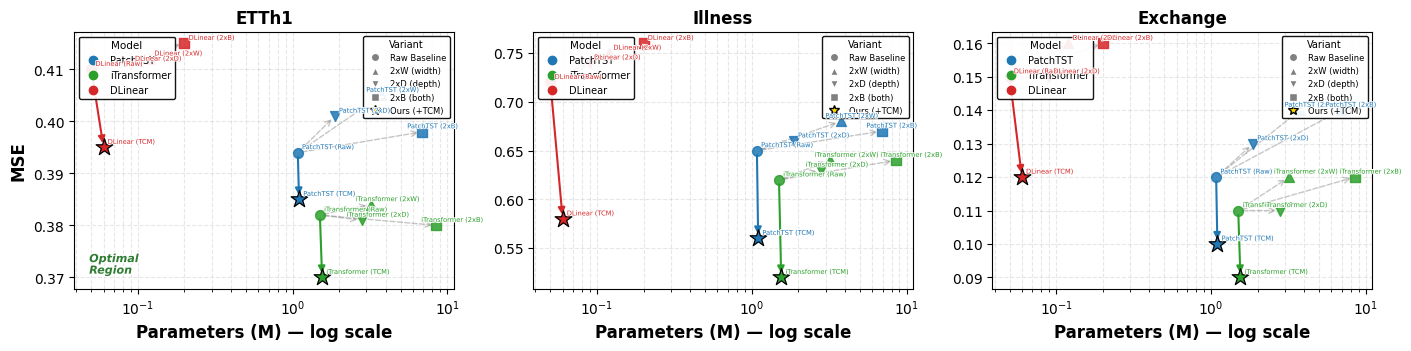

Here is the Python script that generated this plot:
import matplotlib.pyplot as plt
import matplotlib.patheffects as pe
from matplotlib.lines import Line2D

# ==========================================
# 1. Global matplotlib style
# ==========================================
plt.rcParams["font.family"] = "serif"
plt.rcParams["font.serif"] = ["Times New Roman"]
plt.rcParams["axes.labelsize"] = 12
plt.rcParams["xtick.labelsize"] = 10
plt.rcParams["ytick.labelsize"] = 10
plt.rcParams["legend.fontsize"] = 9

# ==========================================
# 2. Data: one row, three columns = three datasets.
#    Within each panel: three models (color) × variants (marker / arrows).
#    Tuple: (params in millions, MSE). Params are shared; only MSE varies by dataset.
# ==========================================
_MODEL_VARIANT_PARAMS = {
    "PatchTST": {
        "Raw": 1.08,
        "2xW": 3.75,
        "2xD": 1.87,
        "2xB": 6.90,
        "+TCM": 1.10,
    },
    "iTransformer": {
        "Raw": 1.50,
        "2xW": 3.20,
        "2xD": 2.80,
        "2xB": 8.50,
        "+TCM": 1.55,
    },
    "DLinear": {
        "Raw": 0.05,
        "2xW": 0.12,
        "2xD": 0.09,
        "2xB": 0.20,
        "+TCM": 0.06,
    },
}

# Replace MSE numbers with your experiment results (per dataset).
_MSE = {
    "ETTh1": {
        "PatchTST": {
            "Raw": 0.394,
            "2xW": 0.405,
            "2xD": 0.401,
            "2xB": 0.398,
            "+TCM": 0.385,
        },
        "iTransformer": {
            "Raw": 0.382,
            "2xW": 0.384,
            "2xD": 0.381,
            "2xB": 0.380,
            "+TCM": 0.370,
        },
        "DLinear": {
            "Raw": 0.410,
            "2xW": 0.412,
            "2xD": 0.411,
            "2xB": 0.415,
            "+TCM": 0.395,
        },
    },
    "Illness": {
        "PatchTST": {
            "Raw": 0.65,
            "2xW": 0.68,
            "2xD": 0.66,
            "2xB": 0.67,
            "+TCM": 0.56,
        },
        "iTransformer": {
            "Raw": 0.62,
            "2xW": 0.64,
            "2xD": 0.63,
            "2xB": 0.64,
            "+TCM": 0.52,
        },
        "DLinear": {
            "Raw": 0.72,
            "2xW": 0.75,
            "2xD": 0.74,
            "2xB": 0.76,
            "+TCM": 0.58,
        },
    },
    "Exchange": {
        "PatchTST": {
            "Raw": 0.12,
            "2xW": 0.14,
            "2xD": 0.13,
            "2xB": 0.14,
            "+TCM": 0.10,
        },
        "iTransformer": {
            "Raw": 0.11,
            "2xW": 0.12,
            "2xD": 0.11,
            "2xB": 0.12,
            "+TCM": 0.09,
        },
        "DLinear": {
            "Raw": 0.15,
            "2xW": 0.16,
            "2xD": 0.15,
            "2xB": 0.16,
            "+TCM": 0.12,
        },
    },
}

dataset_order = list(_MSE.keys())
model_order = list(_MODEL_VARIANT_PARAMS.keys())

# data[dataset][model][variant] = (params_M, mse)
def _build_data() -> dict:
    out: dict = {}
    for d in dataset_order:
        out[d] = {}
        for m in model_order:
            out[d][m] = {
                v: (
                    _MODEL_VARIANT_PARAMS[m][v],
                    _MSE[d][m][v],
                )
                for v in _MODEL_VARIANT_PARAMS[m]
            }
    return out


data = _build_data()

# Color = model, marker = variant
colors = {"PatchTST": "#1f77b4", "iTransformer": "#2ca02c", "DLinear": "#d62728"}
markers = {"Raw": "o", "2xW": "^", "2xD": "v", "2xB": "s", "+TCM": "*"}
sizes = {"Raw": 50, "2xW": 50, "2xD": 50, "2xB": 50, "+TCM": 160}

# Text labels "Model (variant)" next to points; set False if panels get crowded
POINT_LABELS = True
POINT_LABEL_FONTSIZE = 4.8

# Two in-panel legends: Model (left), Variant (right)
LEGEND_FRAMEALPHA = 0.92
LEGEND_FONTSIZE_MODEL = 7.0
LEGEND_FONTSIZE_VARIANT = 6.0
VARIANT_LEGEND_NCOL = 1  # use 2 for a flatter legend

model_legend_handles = [
    Line2D(
        [0],
        [0],
        marker="o",
        linestyle="",
        color=colors[m],
        markerfacecolor=colors[m],
        markersize=6,
        label=m,
    )
    for m in model_order
]

variant_legend_handles = [
    Line2D(
        [0], [0], marker=markers["Raw"], color="w", markerfacecolor="gray", markersize=6, label="Raw Baseline"
    ),
    Line2D(
        [0], [0], marker=markers["2xW"], color="w", markerfacecolor="gray", markersize=6, label="2xW (width)"
    ),
    Line2D(
        [0], [0], marker=markers["2xD"], color="w", markerfacecolor="gray", markersize=6, label="2xD (depth)"
    ),
    Line2D(
        [0], [0], marker=markers["2xB"], color="w", markerfacecolor="gray", markersize=6, label="2xB (both)"
    ),
    Line2D(
        [0],
        [0],
        marker=markers["+TCM"],
        color="w",
        markerfacecolor="gold",
        markeredgecolor="black",
        markersize=7,
        label="Ours (+TCM)",
    ),
]

# MSE scales often differ across datasets: default independent y-axes per column.
# Set True if MSE is normalized or comparable across columns.
SHARE_Y = False

# Figure width (adjust for page / column width)
FIG_W, FIG_H = 14.0, 3.4
fig, axes = plt.subplots(
    1,
    3,
    sharey=SHARE_Y,
    figsize=(FIG_W, FIG_H),
    layout="constrained",
    dpi=300,
)

# ==========================================
# 3. One dataset per column; all three models in each
# ==========================================
for ax, dname in zip(axes, dataset_order):
    for model in model_order:
        color = colors[model]
        variants = data[dname][model]
        raw_p, raw_m = variants["Raw"]

        for var_name, (p, m) in variants.items():
            if var_name == "+TCM":
                ax.scatter(
                    p,
                    m,
                    color=color,
                    marker=markers[var_name],
                    s=sizes[var_name],
                    edgecolor="black",
                    linewidth=0.9,
                    zorder=5,
                )
            else:
                ax.scatter(
                    p,
                    m,
                    color=color,
                    marker=markers[var_name],
                    s=sizes[var_name],
                    alpha=0.85,
                    zorder=4,
                )

            if var_name in ["2xW", "2xD", "2xB"]:
                ax.annotate(
                    "",
                    xy=(p, m),
                    xytext=(raw_p, raw_m),
                    arrowprops=dict(
                        arrowstyle="->",
                        color="gray",
                        linestyle="dashed",
                        alpha=0.45,
                        shrinkA=3,
                        shrinkB=3,
                    ),
                )
            elif var_name == "+TCM":
                ax.annotate(
                    "",
                    xy=(p, m),
                    xytext=(raw_p, raw_m),
                    arrowprops=dict(arrowstyle="-|>", color=color, lw=1.5, shrinkA=3, shrinkB=3),
                )

            if POINT_LABELS:
                tag = "TCM" if var_name == "+TCM" else var_name
                ox, oy = (3, 2.5) if p < 2.0 else (-11, 2.5)
                ax.annotate(
                    f"{model} ({tag})",
                    (p, m),
                    textcoords="offset points",
                    xytext=(ox, oy),
                    fontsize=POINT_LABEL_FONTSIZE,
                    color=color,
                    path_effects=[pe.withStroke(linewidth=1.2, foreground="white")],
                    zorder=6,
                )

    ax.set_xscale("log")
    ax.set_title(dname, fontweight="bold", fontsize=12)
    ax.grid(True, which="both", ls="--", alpha=0.3)

    if dname == dataset_order[0]:
        ax.text(
            0.04,
            0.06,
            "Optimal\nRegion",
            transform=ax.transAxes,
            fontsize=8,
            fontweight="bold",
            color="#2E7D32",
            style="italic",
            path_effects=[pe.withStroke(linewidth=2, foreground="white")],
            zorder=10,
        )

    leg_m = ax.legend(
        handles=model_legend_handles,
        title="Model",
        loc="upper left",
        frameon=True,
        edgecolor="black",
        fontsize=LEGEND_FONTSIZE_MODEL,
        title_fontsize=LEGEND_FONTSIZE_MODEL + 0.5,
        framealpha=LEGEND_FRAMEALPHA,
    )
    ax.add_artist(leg_m)
    ax.legend(
        handles=variant_legend_handles,
        title="Variant",
        loc="upper right",
        frameon=True,
        edgecolor="black",
        fontsize=LEGEND_FONTSIZE_VARIANT,
        title_fontsize=LEGEND_FONTSIZE_VARIANT + 1.0,
        framealpha=LEGEND_FRAMEALPHA,
        ncol=VARIANT_LEGEND_NCOL,
    )

axes[0].set_ylabel("MSE", fontweight="bold")
for ax in axes:
    ax.set_xlabel("Parameters (M) — log scale", fontweight="bold")

plt.savefig("scaling_vs_tcm.pdf", format="pdf", bbox_inches="tight", pad_inches=0.03)
plt.show()
